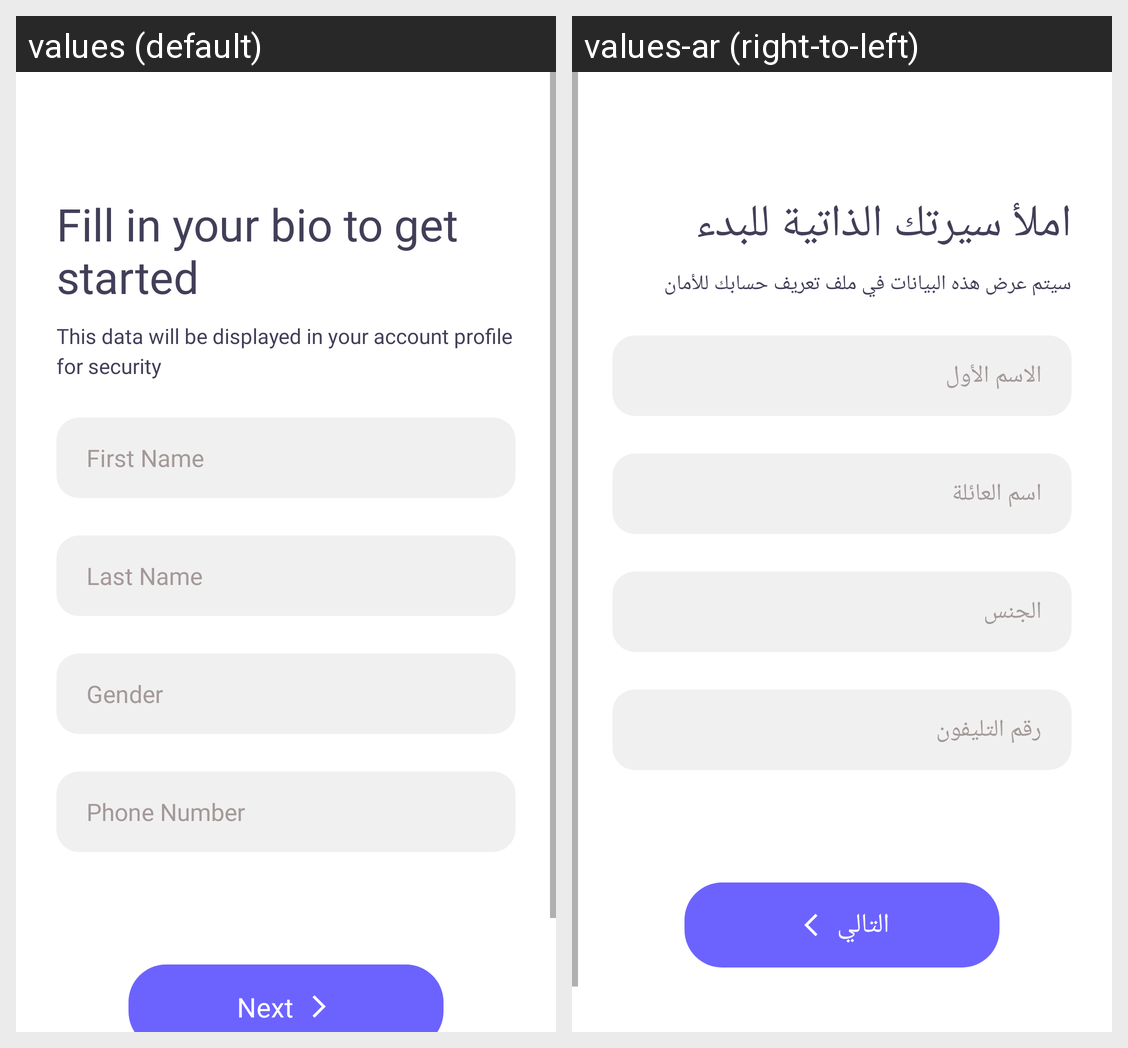

The Android screen above is rendered under two locales of the same app. Produce the string resources it draws, with the default and per-locale values.
Android screen res/layout/activity_complete_sign_up.xml rendered under 2 locales, left to right: values (default), values-ar (right-to-left). Device: Nexus 5 (rendered at 1080×1920; each locale shown at half size, 540×960, under a caption strip naming it); theme AppTheme.NoActionBar.
Strings drawn on this screen, with the default value and each locale's value (text and hints the layout hard-codes, and strings that could not be matched under every locale, appear in the picture but are not listed):

tv_complete_sign_up_title_1
  values: Fill in your bio to get started
  values-ar: املأ سيرتك الذاتية للبدء

tv_title_2
  values: This data will be displayed in your account profile for security
  values-ar: سيتم عرض هذه البيانات في ملف تعريف حسابك للأمان

first_name_hint
  values: First Name
  values-ar: الاسم الأول

last_name_hint
  values: Last Name
  values-ar: اسم العائلة

gender_hint
  values: Gender
  values-ar: الجنس

phone_number_hint
  values: Phone Number
  values-ar: رقم التليفون

next
  values: Next
  values-ar: التالي
